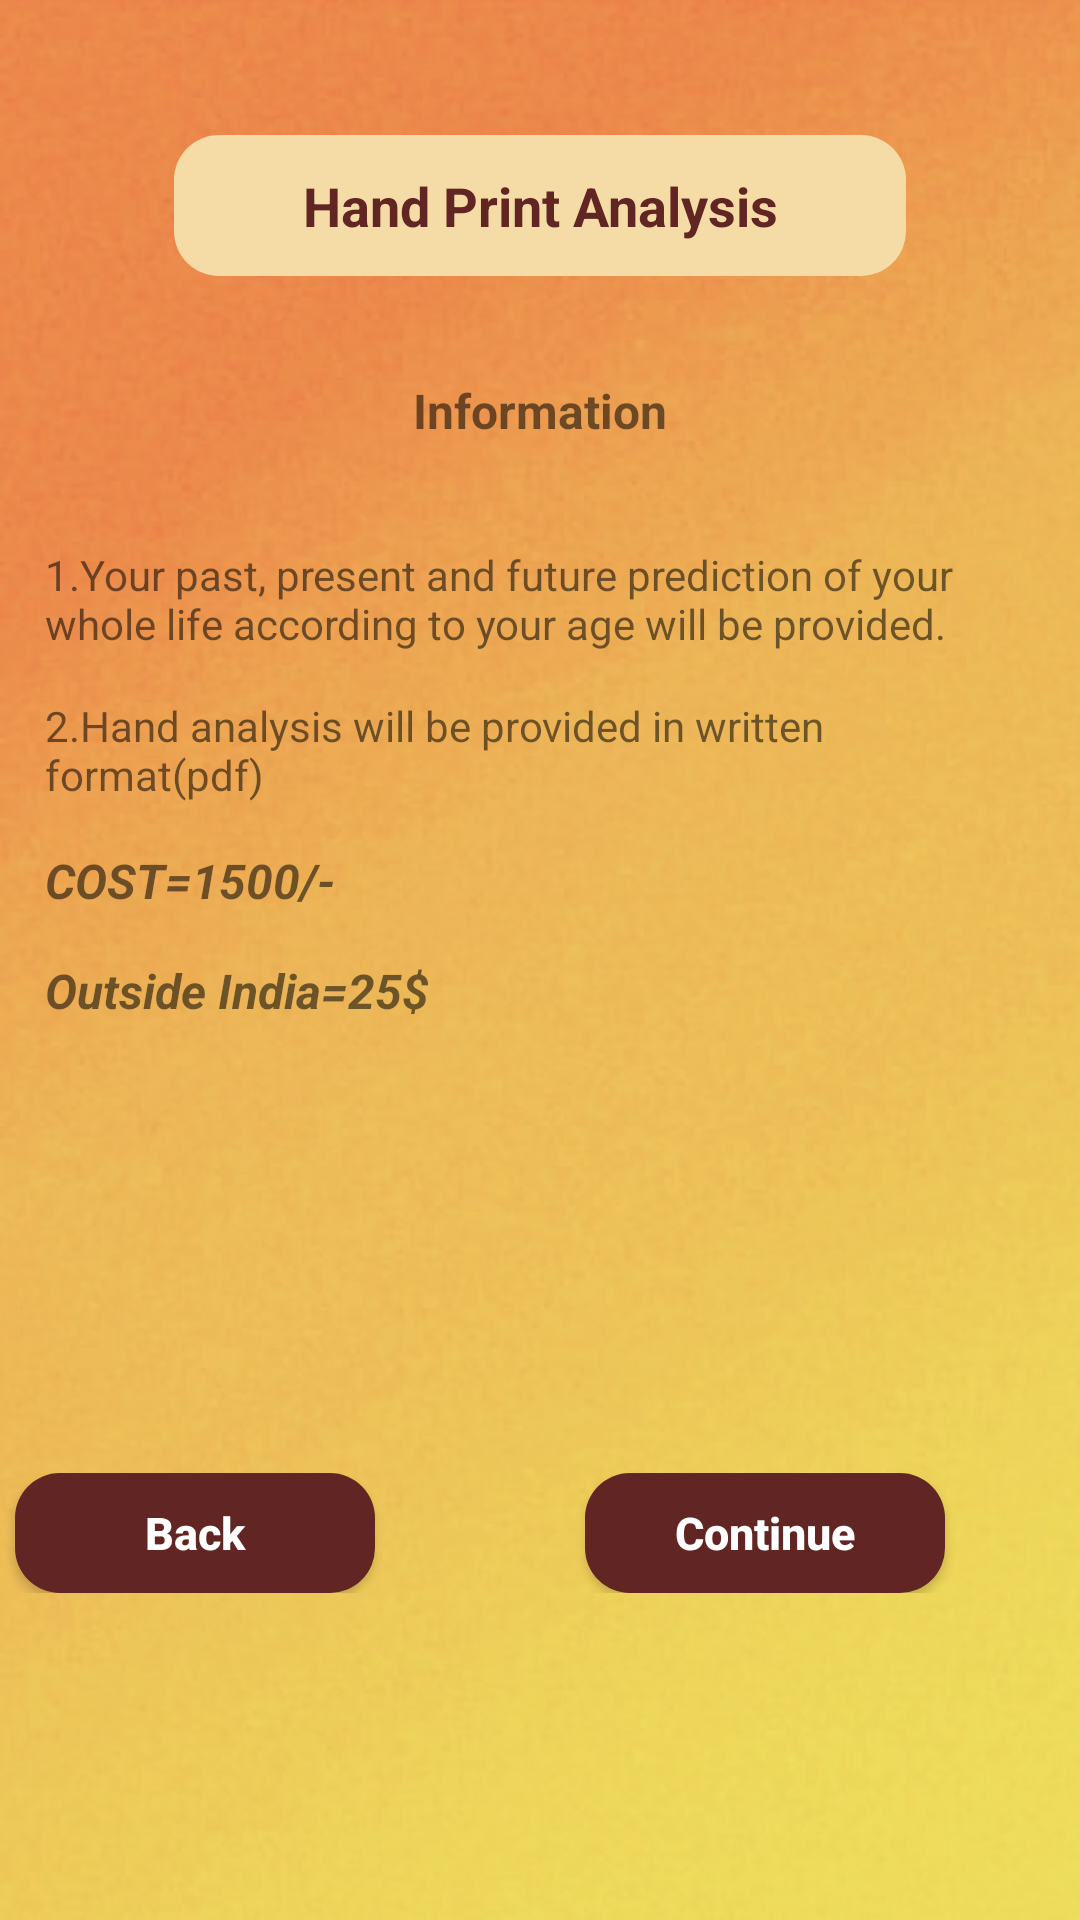

Here is an Android app screen rendered from its layout file. Give the layout XML and the strings, colors and styles it references.
<!-- AndroidManifest.xml: application theme AppTheme -->
<!-- res/layout/activity_hand_reading.xml -->
<?xml version="1.0" encoding="utf-8"?>
<ScrollView xmlns:android="http://schemas.android.com/apk/res/android"
    xmlns:app="http://schemas.android.com/apk/res-auto"
    xmlns:tools="http://schemas.android.com/tools"
    android:layout_width="match_parent"
    android:layout_height="match_parent"
    android:background="@drawable/back_under"
    android:textAlignment="center">

    <LinearLayout
        android:layout_width="match_parent"
        android:layout_height="match_parent"
        android:layout_marginTop="15dp"
        android:orientation="vertical">

        <TextView
            android:id="@+id/textView"
            android:layout_width="244dp"
            android:layout_height="47dp"
            android:layout_gravity="center"
            android:layout_marginTop="30dp"
            android:layout_marginBottom="20dp"
            android:gravity="center"
            android:background="@drawable/back_structure"
            android:text="@string/title_Hand_Reading"
            android:textAlignment="center"
            android:textColor="#612623"
            android:textSize="18sp"
            android:textStyle="bold" />

        <TextView
            android:layout_width="match_parent"
            android:layout_height="50sp"
            android:text="@string/title_info"
            android:textSize="16sp"
            android:gravity="center"
            android:textAlignment="center"
            android:textStyle="bold">
        </TextView>

        <TextView
            android:layout_width="match_parent"
            android:layout_height="wrap_content"
            android:textSize="14sp"
            android:layout_marginTop="20dp"
            android:layout_marginStart="15dp"
            android:layout_marginEnd="15dp"
            android:text="@string/title_hreading1">
        </TextView>

        <TextView
            android:layout_width="match_parent"
            android:layout_height="wrap_content"
            android:textSize="14sp"
            android:layout_marginTop="15dp"
            android:layout_marginStart="15dp"
            android:layout_marginEnd="15dp"
            android:text="@string/title_hreading2">
        </TextView>

        <TextView
            android:layout_width="wrap_content"
            android:layout_height="match_parent"
            android:text="@string/title_hreading3"
            android:textStyle="bold|italic"
            android:layout_marginStart="15dp"
            android:layout_marginEnd="15dp"
            android:layout_marginTop="15dp"
            android:textSize="16sp">
        </TextView>

        <TextView
            android:layout_width="wrap_content"
            android:layout_height="match_parent"
            android:text="@string/title_hreading4"
            android:textStyle="bold|italic"
            android:layout_marginStart="15dp"
            android:layout_marginEnd="15dp"
            android:layout_marginTop="15dp"
            android:textSize="16sp">
        </TextView>
        <LinearLayout
            android:layout_width="match_parent"
            android:layout_height="wrap_content"
            android:layout_marginTop="150dp"
            android:orientation="horizontal">

            <Button
                android:id="@+id/back"
                android:layout_width="120dp"
                android:layout_height="40dp"
                android:background="@drawable/back_structure"
                android:backgroundTint="#612623"
                android:layout_marginRight="70dp"
                android:layout_marginLeft="5dp"
                android:text="@string/title_back"
                android:textStyle="bold"
                android:textAllCaps="false"
                android:textColor="#ffffff"
                android:textSize="15dp"/>

            <Button
                android:id="@+id/continu"
                android:layout_width="120dp"
                android:layout_height="40dp"
                android:background="@drawable/back_structure"
                android:backgroundTint="#612623"
                android:text="@string/title_continue"
                android:textAllCaps="false"
                android:textColor="@android:color/white"
                android:textSize="15dp"
                android:textStyle="bold" />

        </LinearLayout>
        <LinearLayout
            android:layout_width="match_parent"
            android:layout_height="wrap_content">
            <TextView
                android:layout_width="match_parent"
                android:layout_height="30dp">
            </TextView>
        </LinearLayout>
    </LinearLayout>
</ScrollView>
<!-- resources referenced by this layout -->
<resources>
  <!-- drawable back_structure (drawable) -->
  <?xml version="1.0" encoding="utf-8"?>
  <shape xmlns:android="http://schemas.android.com/apk/res/android"
      android:shape="rectangle"
      android:padding="10dp">
  
      <solid android:color="#f5dca6" />
      <corners
          android:bottomRightRadius="15dp"
          android:bottomLeftRadius="15dp"
          android:topLeftRadius="15dp"
          android:topRightRadius="15dp" />
  </shape>
  <!-- drawable back_under: jpg bitmap (drawable-v24, 60448 bytes) -->
  <string name="title_Hand_Reading">Hand Print Analysis</string>
  <string name="title_back">Back</string>
  <string name="title_continue">Continue</string>
  <string name="title_hreading1">1.Your past, present and future prediction of your whole life according to your age will be provided.</string>
  <string name="title_hreading2">2.Hand analysis will be provided in written format(pdf)</string>
  <string name="title_hreading3">COST=1500/-</string>
  <string name="title_hreading4">Outside India=25$</string>
  <string name="title_info">Information</string>
  <style name="AppTheme" parent="Theme.AppCompat.Light.NoActionBar">
          
          <item name="colorPrimary">@color/colorPrimary</item>
          <item name="colorPrimaryDark">@color/colorPrimaryDark</item>
          <item name="colorAccent">@color/colorAccent</item>
      </style>
  <color name="colorPrimary">#008577</color>
  <color name="colorPrimaryDark">#000</color>
  <color name="colorAccent">#D81B60</color>
</resources>
